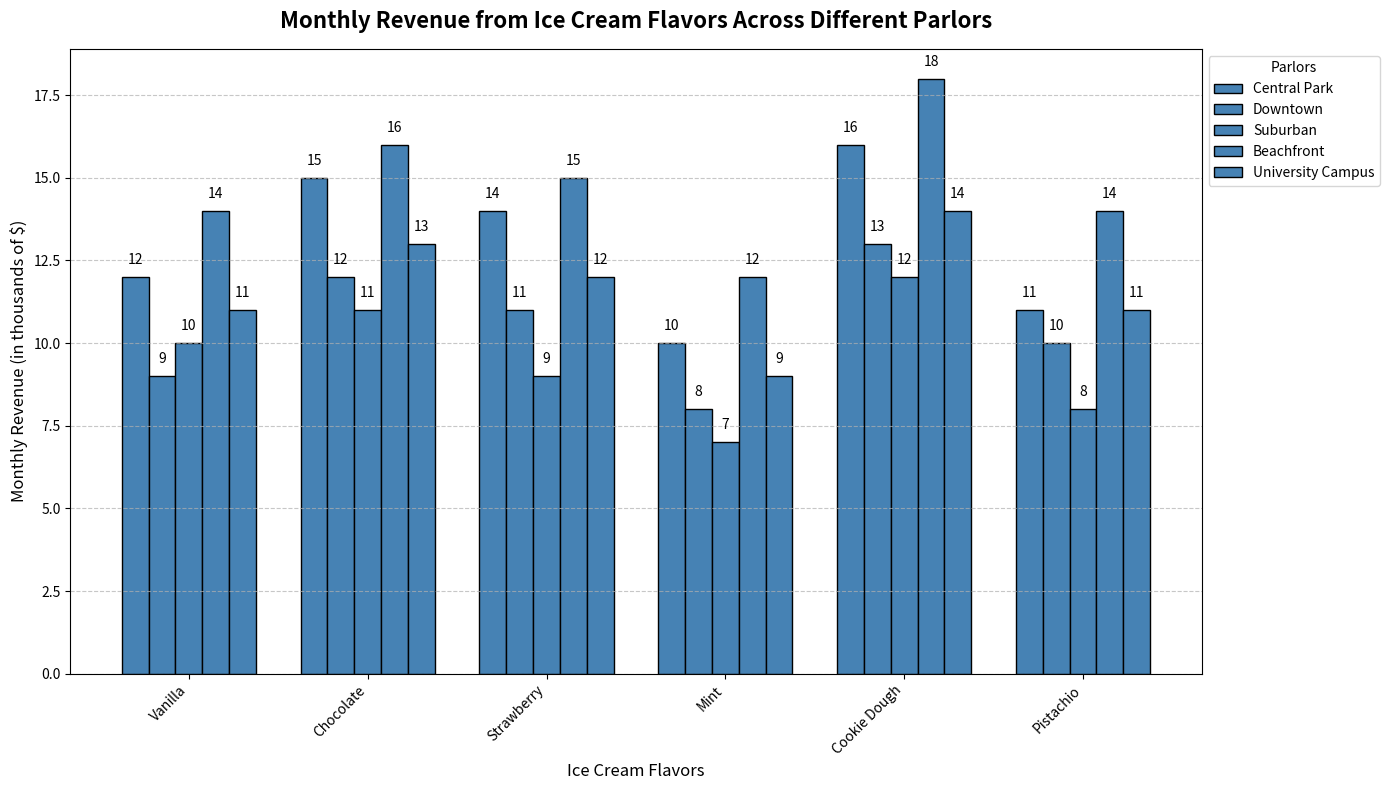

Write the Python code that produced this figure.
import matplotlib.pyplot as plt
import numpy as np

flavors = ['Vanilla', 'Chocolate', 'Strawberry', 'Mint', 'Cookie Dough', 'Pistachio']
parlors = ['Central Park', 'Downtown', 'Suburban', 'Beachfront', 'University Campus']

revenue_data = {
    'Central Park': [12, 15, 14, 10, 16, 11],
    'Downtown': [9, 12, 11, 8, 13, 10],
    'Suburban': [10, 11, 9, 7, 12, 8],
    'Beachfront': [14, 16, 15, 12, 18, 14],
    'University Campus': [11, 13, 12, 9, 14, 11]
}

single_color = '#4682B4'

fig, ax = plt.subplots(figsize=(14, 8))
bar_width = 0.15  # Reduced width to fit additional bars

for i, parlor in enumerate(parlors):
    positions = np.arange(len(flavors)) + i * bar_width
    ax.bar(positions, revenue_data[parlor], width=bar_width, color=single_color, label=parlor, edgecolor='black')

ax.set_xlabel('Ice Cream Flavors', fontsize=12)
ax.set_ylabel('Monthly Revenue (in thousands of $)', fontsize=12)
ax.set_title('Monthly Revenue from Ice Cream Flavors Across Different Parlors', fontsize=16, fontweight='bold', pad=15)
ax.set_xticks(np.arange(len(flavors)) + bar_width * 2)
ax.set_xticklabels(flavors, rotation=45, ha='right')
ax.yaxis.grid(True, linestyle='--', alpha=0.7)

for i, parlor in enumerate(parlors):
    positions = np.arange(len(flavors)) + i * bar_width
    for j, value in enumerate(revenue_data[parlor]):
        ax.text(positions[j], value + 0.3, str(value), ha='center', va='bottom', fontsize=10, color='black')

ax.legend(title='Parlors', fontsize=10, loc='upper left', bbox_to_anchor=(1, 1))
plt.tight_layout()
plt.show()
